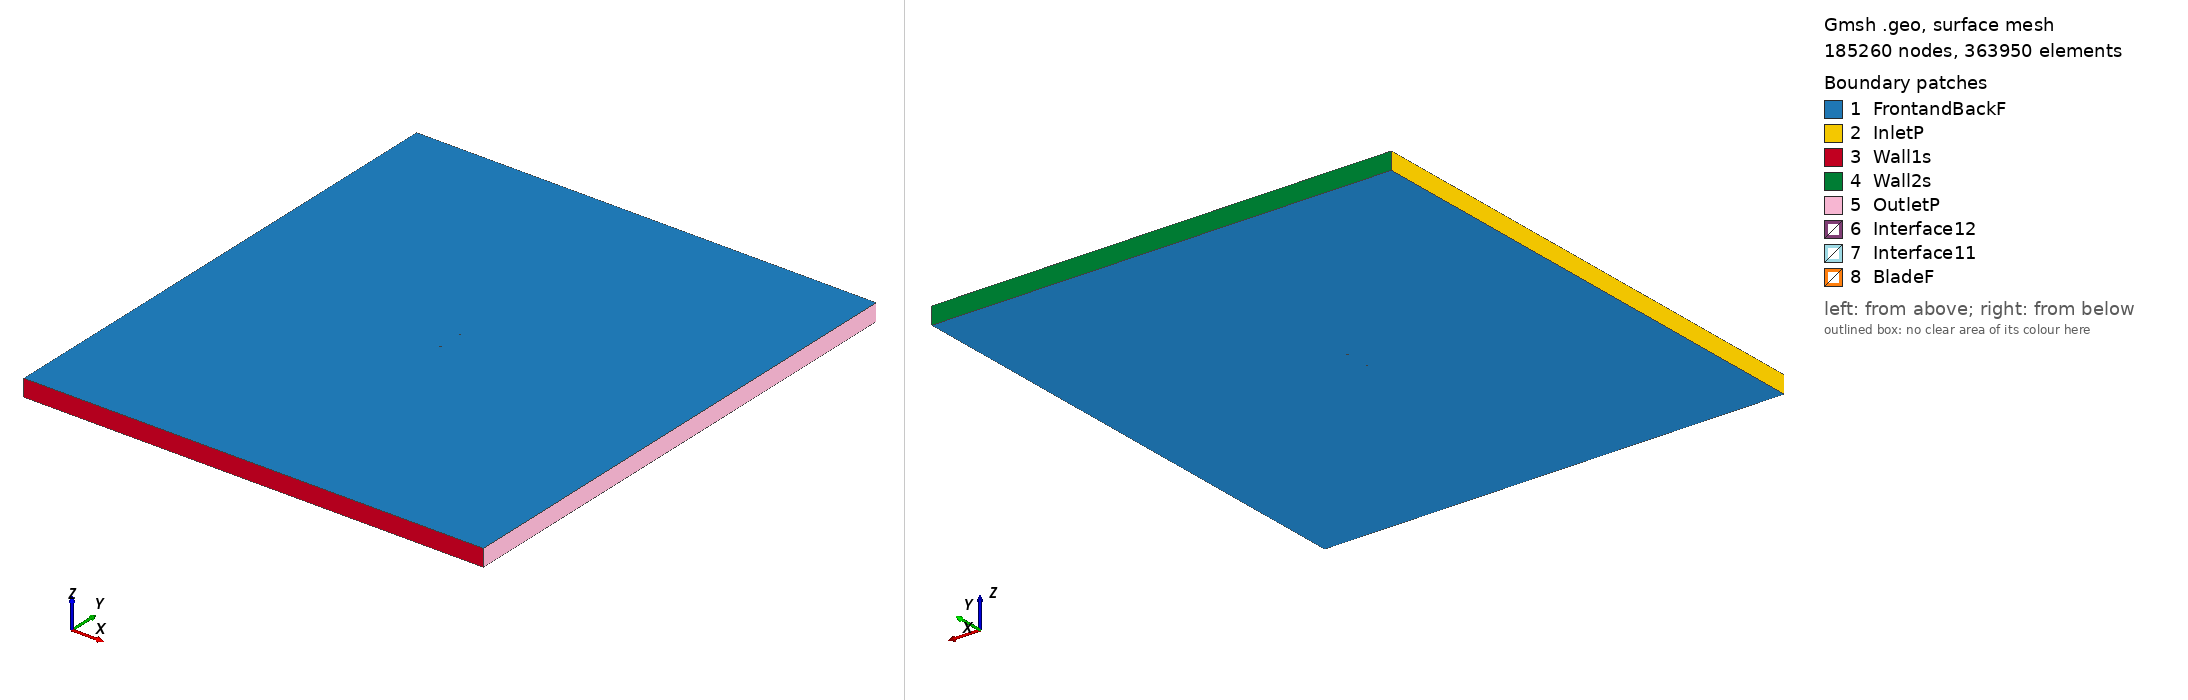

Gmsh geometry script, surface-meshed: 185260 nodes, 363950 surface elements. Boundary patches (legend numbers): 1 FrontandBackF, 2 InletP, 3 Wall1s, 4 Wall2s, 5 OutletP, 6 Interface12, 7 Interface11, 8 BladeF. Left view from above one corner, right view from below the opposite corner. Legend entries are the model's physical surfaces. The drawing asked Gmsh for element sizes between 1% and 20% of the model's largest extent; the script's own settings can give other sizes.

=== goe504_tsr_3.424_aoa_-4.7614.geo (drawn) ===
SetFactory("OpenCASCADE");

Point(1) = {0.074850, 0.748479, 0, 1.0};
Point(2) = {0.070964, 0.746821, 0, 1.0};
Point(3) = {0.063375, 0.743534, 0, 1.0};
Point(4) = {0.048179, 0.737498, 0, 1.0};
Point(5) = {0.032966, 0.732076, 0, 1.0};
Point(6) = {0.017736, 0.727268, 0, 1.0};
Point(7) = {0.002481, 0.723381, 0, 1.0};
Point(8) = {-0.012808, 0.720645, 0, 1.0};
Point(9) = {-0.028141, 0.719445, 0, 1.0};
Point(10) = {-0.043529, 0.720241, 0, 1.0};
Point(11) = {-0.051252, 0.721713, 0, 1.0};
Point(12) = {-0.059009, 0.724337, 0, 1.0};
Point(13) = {-0.062904, 0.726225, 0, 1.0};
Point(14) = {-0.066815, 0.728727, 0, 1.0};
Point(15) = {-0.070747, 0.731921, 0, 1.0};
Point(16) = {-0.072724, 0.733938, 0, 1.0};
Point(17) = {-0.074741, 0.737339, 0, 1.0};
Point(18) = {-0.072886, 0.739697, 0, 1.0};
Point(19) = {-0.070991, 0.740595, 0, 1.0};
Point(20) = {-0.067193, 0.742162, 0, 1.0};
Point(21) = {-0.063383, 0.743268, 0, 1.0};
Point(22) = {-0.059566, 0.744143, 0, 1.0};
Point(23) = {-0.051925, 0.745589, 0, 1.0};
Point(24) = {-0.044266, 0.746418, 0, 1.0};
Point(25) = {-0.028919, 0.747080, 0, 1.0};
Point(26) = {-0.013565, 0.747513, 0, 1.0};
Point(27) = {0.001788, 0.747946, 0, 1.0};
Point(28) = {0.017142, 0.748378, 0, 1.0};
Point(29) = {0.032496, 0.748811, 0, 1.0};
Point(30) = {0.047848, 0.749244, 0, 1.0};
Point(31) = {0.063201, 0.749675, 0, 1.0};
Point(32) = {0.070878, 0.749891, 0, 1.0};
Point(33) = {0.074724, 0.750000, 0, 1.0};
Point(34) = {-0.074850, -0.748479, 0, 1.0};
Point(35) = {-0.070964, -0.746821, 0, 1.0};
Point(36) = {-0.063375, -0.743534, 0, 1.0};
Point(37) = {-0.048179, -0.737498, 0, 1.0};
Point(38) = {-0.032966, -0.732076, 0, 1.0};
Point(39) = {-0.017736, -0.727268, 0, 1.0};
Point(40) = {-0.002481, -0.723381, 0, 1.0};
Point(41) = {0.012808, -0.720645, 0, 1.0};
Point(42) = {0.028141, -0.719445, 0, 1.0};
Point(43) = {0.043529, -0.720241, 0, 1.0};
Point(44) = {0.051252, -0.721713, 0, 1.0};
Point(45) = {0.059009, -0.724337, 0, 1.0};
Point(46) = {0.062904, -0.726225, 0, 1.0};
Point(47) = {0.066815, -0.728727, 0, 1.0};
Point(48) = {0.070747, -0.731921, 0, 1.0};
Point(49) = {0.072724, -0.733938, 0, 1.0};
Point(50) = {0.074741, -0.737339, 0, 1.0};
Point(51) = {0.072886, -0.739697, 0, 1.0};
Point(52) = {0.070991, -0.740595, 0, 1.0};
Point(53) = {0.067193, -0.742162, 0, 1.0};
Point(54) = {0.063383, -0.743268, 0, 1.0};
Point(55) = {0.059566, -0.744143, 0, 1.0};
Point(56) = {0.051925, -0.745589, 0, 1.0};
Point(57) = {0.044266, -0.746418, 0, 1.0};
Point(58) = {0.028919, -0.747080, 0, 1.0};
Point(59) = {0.013565, -0.747513, 0, 1.0};
Point(60) = {-0.001788, -0.747946, 0, 1.0};
Point(61) = {-0.017142, -0.748378, 0, 1.0};
Point(62) = {-0.032496, -0.748811, 0, 1.0};
Point(63) = {-0.047848, -0.749244, 0, 1.0};
Point(64) = {-0.063201, -0.749675, 0, 1.0};
Point(65) = {-0.070878, -0.749891, 0, 1.0};
Point(66) = {-0.074724, -0.750000, 0, 1.0};

// Lines: first blade (splines 1-4)
Spline(1) = {1:33};
Spline(2) = {33,1};

// Lines: second blade (splines 5-8)
Spline(3) = {34:66};
Spline(4) = {66,34};

// Outer domain (points 20001-4 and lines)
Point(67) = {-13.50000000, -15.00000000, 0, 1.0};
Point(68) = {-13.50000000, 15.00000000, 0, 1.0};
Point(69) = {13.50000000, 15.00000000, 0, 1.0};
Point(70) = {13.50000000, -15.00000000, 0, 1.0};
Line(11) = {67, 68};
Line(12) = {68, 69};
Line(13) = {69, 70};
Line(14) = {67, 70};

// Interface (between moving and stationary domain) (circles)
Circle(9) = {0, 0, 0, 0.80000000, 0, 2*Pi};
Circle(10) = {0, 0, 0, 0.80000000, 0, 2*Pi};

// Loops collect Lines/Splines/etc (blade1, blade2, domain, first circle)
Line Loop(1) = {1:2};
Line Loop(2) = {3:4};
Line Loop(3) = {11,12,13,-14};
Line Loop(4) = {9};

// BooleanDifference cuts out the circle/interface from the domain
Plane Surface(1) = {3};
Plane Surface(2) = {4};
BooleanDifference{ Surface{1}; Delete;}{ Surface{2}; Delete;}

// This one cuts out the blades from the inner circle/interface
Line Loop(6) = {10};
Plane Surface(5) = {6};
Plane Surface(6) = {1};
Plane Surface(7) = {2};
BooleanDifference{ Surface{5}; Delete;}{ Surface{6,7}; Delete;}

// extrude to 3rd dimension
Extrude {0, 0, 1} {Surface{1}; Surface{5}; Layers{1}; Recombine;}

// Physical Surfaces are the named boundaries (patches)
Physical Surface("Interface11") = {12};
Physical Surface("Interface12") = {10};

// sides of domain
Physical Surface("InletP") = {6};
Physical Surface("OutletP") = {9};

// top and bottom of domain
Physical Surface("Wall1s") = {7};
Physical Surface("Wall2s") = {8};

// Check FrontandBackF by ensuring there is nothing in the 3rd dimension
Physical Surface("FrontandBackF") = {1,11,5,17};
Physical Surface("BladeF") = {13:16};
Physical Volume("Turbine") = {2};
Physical Volume("Farfield") = {1};

// settings for airfoil boundary layer
Field[1] = BoundaryLayer;
Field[1].EdgesList = {1:4};
Field[1].hwall_n = 1e-3;
Field[1].thickness = 1.5e-2;
Field[1].ratio = 1.05;
Field[1].Quads = 1;
BoundaryLayer Field = 1;

// control points for mesh (blade and interface)
// floor((arc length / 1.5mm)/ 2) -> Transfinite Line
Transfinite Line {1,3} = 103 Using Progression 1;
Transfinite Line {2,4} = 2 Using Progression 1;
Transfinite Line {9, 15} = 800 Using Progression 1;

// For more information on gmsh syntax, visit http://gmsh.info/doc/texinfo/gmsh.html
